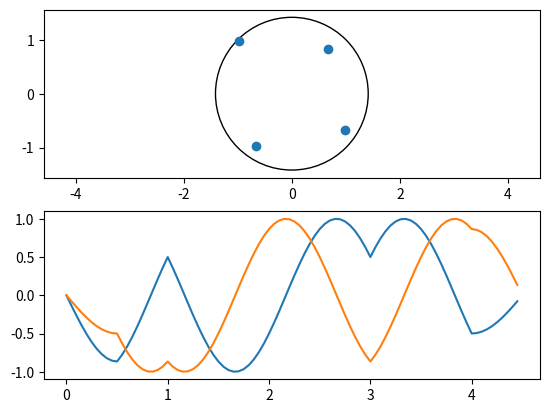

Source code (Python):
import numpy as np
import matplotlib.pyplot as plt


def compute_I_Q_line_code(m, pulse):
    even_indices = np.array([i for i in range(np.size(m)) if not i%2])
    odd_indicies = np.array([i for i in range(np.size(m)) if i%2])
    Im = m[even_indices]
    Qm = m[odd_indicies]
    half_period_samples = int(pulse.size/2)
    in_phase_line_code = np.zeros(Im.size * pulse.size + half_period_samples)
    in_quadrature_line_code = np.zeros(Qm.size * pulse.size + half_period_samples)
    for index in range(Im.size):
        in_phase_line_code[index * pulse.size + half_period_samples - 1] = 2*Im[index]-1
        in_quadrature_line_code[index * pulse.size + 2*half_period_samples - 1] = 2*Qm[index]-1
    I = np.convolve(in_phase_line_code, pulse, 'same')
    Q = np.convolve(in_quadrature_line_code, pulse, 'same')
    return (I, Q)

def sample_message(I, Q, samples_per_bit, start):
    nb_bit = int((I.size - start)/samples_per_bit)
    half_period_samples = int(samples_per_bit/2)
    I_sample = np.zeros(nb_bit)
    Q_sample = np.zeros(nb_bit)
    for index in range(nb_bit):
        I_sample[index] = I[start + index*samples_per_bit + half_period_samples]
        Q_sample[index] = Q[start + index*samples_per_bit + 2*half_period_samples]
    return (I_sample, Q_sample)

def rotate(I, Q, d_phase, d_freq, fs):
    theta = np.linspace(d_phase, d_phase + 2*np.pi*d_freq*I.size/fs, I.size, False)
    I_rotated = I*np.cos(theta) - Q*np.sin(theta)
    Q_rotated = I*np.sin(theta) + Q*np.cos(theta)
    return (I_rotated, Q_rotated)


m = np.array([0,0,0,1,1,0,1,1])
Fs = 20
Rb = 1
samples_per_bit = int(Fs/Rb)
d_phase = np.pi/6
d_freq = 0
start = int(d_phase * samples_per_bit/np.pi) - 1
t = np.linspace(0, np.pi, samples_per_bit, False)
pulse = np.sin(t)
I, Q = compute_I_Q_line_code(m, pulse)
I_rotated, Q_rotated = rotate(I, Q, d_phase, d_freq, Fs)
Im, Qm = sample_message(I_rotated, Q_rotated, samples_per_bit, start)



fig = plt.figure()
ax1 = fig.add_subplot(211)
circle2 = plt.Circle((0, 0), np.sqrt(2), color='k', fill=False, zorder = 0)
ax1.add_patch(circle2)
ax1.axis('equal')
plt.scatter(Im, Qm)

ax2 = fig.add_subplot(212)
t = np.linspace(0, I_rotated.size / Fs, I_rotated.size, False)
ax2.plot(t, I_rotated, t, Q_rotated)
plt.show()
